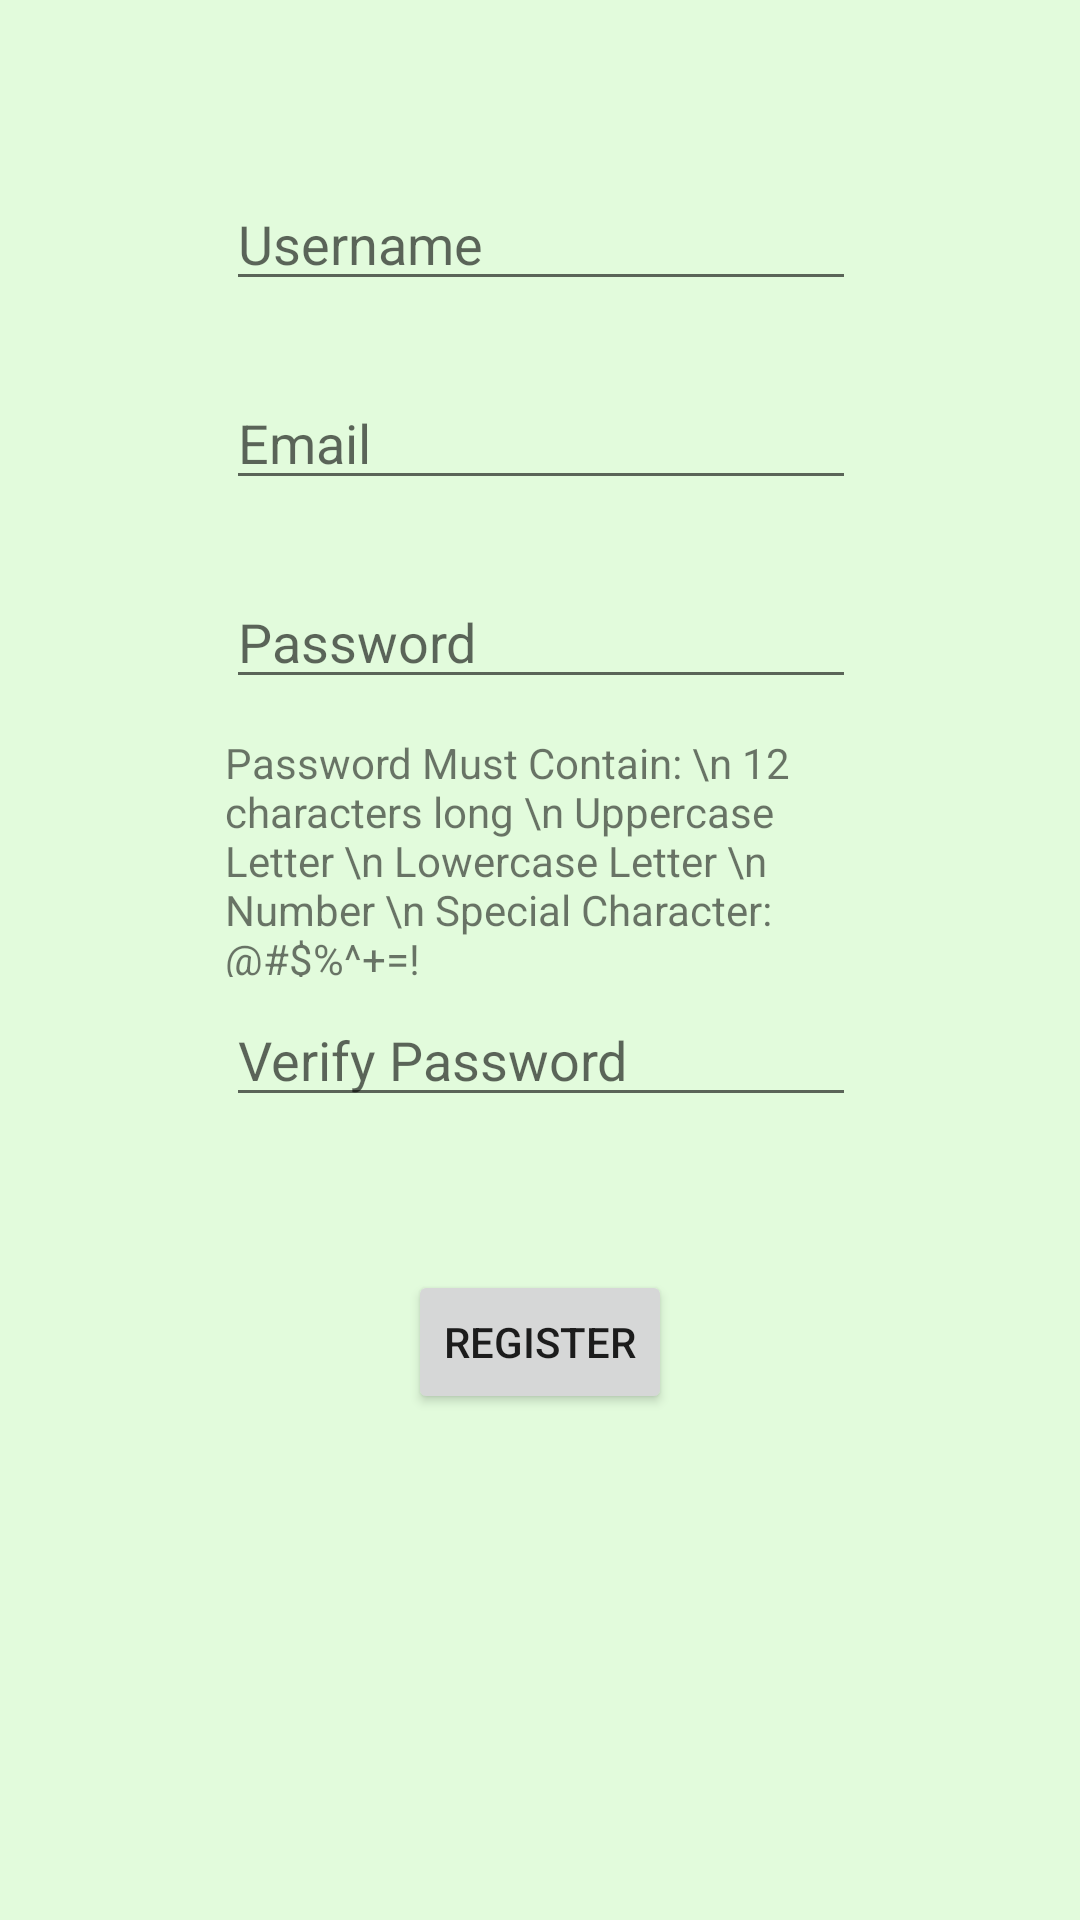

Here is an Android app screen rendered from its layout file. Give the layout XML and the strings, colors and styles it references.
<!-- AndroidManifest.xml: application theme AppTheme -->
<!-- res/layout/activity_register.xml -->
<?xml version="1.0" encoding="utf-8"?>
<android.support.constraint.ConstraintLayout xmlns:android="http://schemas.android.com/apk/res/android"
    xmlns:app="http://schemas.android.com/apk/res-auto"
    xmlns:tools="http://schemas.android.com/tools"
    android:layout_width="match_parent"
    android:layout_height="match_parent"
    tools:context="com.fjamtechnology.friendlyreminder.Register">

    <EditText
        android:id="@+id/RegUsername"
        android:layout_width="wrap_content"
        android:layout_height="wrap_content"
        android:layout_marginTop="59dp"
        android:ems="10"
        android:hint="Username"
        android:inputType="textPersonName"
        app:layout_constraintHorizontal_bias="0.502"
        app:layout_constraintLeft_toLeftOf="parent"
        app:layout_constraintRight_toRightOf="parent"
        app:layout_constraintTop_toTopOf="parent"
        tools:layout_constraintLeft_creator="1"
        tools:layout_constraintRight_creator="1"
        tools:layout_constraintTop_creator="1" />

    <EditText
        android:id="@+id/RegEmail"
        android:layout_width="wrap_content"
        android:layout_height="wrap_content"
        android:layout_marginTop="25dp"
        android:ems="10"
        android:hint="Email"
        android:inputType="textEmailAddress|textWebEmailAddress"
        app:layout_constraintHorizontal_bias="0.0"
        app:layout_constraintLeft_toLeftOf="@+id/RegUsername"
        app:layout_constraintRight_toRightOf="@+id/RegUsername"
        app:layout_constraintTop_toBottomOf="@+id/RegUsername"
        tools:layout_constraintLeft_creator="1"
        tools:layout_constraintRight_creator="1"
        tools:layout_constraintTop_creator="1" />

    <EditText
        android:id="@+id/RegPassword"
        android:layout_width="wrap_content"
        android:layout_height="wrap_content"
        android:layout_marginTop="25dp"
        android:ems="10"
        android:hint="Password"
        android:inputType="textPassword"
        app:layout_constraintHorizontal_bias="0.0"
        app:layout_constraintLeft_toLeftOf="@+id/RegEmail"
        app:layout_constraintRight_toRightOf="@+id/RegEmail"
        app:layout_constraintTop_toBottomOf="@+id/RegEmail"
        tools:layout_constraintLeft_creator="1"
        tools:layout_constraintRight_creator="1"
        tools:layout_constraintTop_creator="1" />

    <EditText
        android:id="@+id/RegPasswordVerif"
        android:layout_width="wrap_content"
        android:layout_height="wrap_content"
        android:layout_marginTop="98dp"
        android:ems="10"
        android:hint="Verify Password"
        android:inputType="textPassword"
        app:layout_constraintHorizontal_bias="0.0"
        app:layout_constraintLeft_toLeftOf="@+id/RegPassword"
        app:layout_constraintRight_toRightOf="@+id/RegPassword"
        app:layout_constraintTop_toBottomOf="@+id/RegPassword"
        tools:layout_constraintLeft_creator="1"
        tools:layout_constraintRight_creator="1"
        tools:layout_constraintTop_creator="1" />

    <Button
        android:id="@+id/RegisterBtn"
        android:layout_width="wrap_content"
        android:layout_height="wrap_content"
        android:layout_marginTop="51dp"
        android:text="Register"
        app:layout_constraintLeft_toLeftOf="parent"
        app:layout_constraintRight_toRightOf="parent"
        app:layout_constraintTop_toBottomOf="@+id/RegPasswordVerif"
        tools:layout_constraintLeft_creator="1"
        tools:layout_constraintRight_creator="1"
        tools:layout_constraintTop_creator="1" />

    <TextView
        android:id="@+id/textView2"
        android:layout_width="210dp"
        android:layout_height="81dp"
        android:text="Password Must Contain: \n 12 characters long \n Uppercase Letter \n Lowercase Letter \n Number \n Special Character: @#$%^+=!"
        tools:layout_constraintTop_creator="1"
        tools:layout_constraintRight_creator="1"
        tools:layout_constraintBottom_creator="1"
        app:layout_constraintBottom_toBottomOf="@+id/RegPasswordVerif"
        app:layout_constraintRight_toRightOf="parent"
        android:layout_marginTop="53dp"
        tools:layout_constraintLeft_creator="1"
        android:layout_marginBottom="56dp"
        app:layout_constraintLeft_toLeftOf="parent"
        app:layout_constraintTop_toTopOf="@+id/RegPassword"
        app:layout_constraintVertical_bias="0.0" />
</android.support.constraint.ConstraintLayout>
<!-- resources referenced by this layout -->
<resources>
  <style name="AppTheme" parent="Theme.AppCompat.Light.DarkActionBar">
          
          <item name="colorPrimary">@color/colorPrimaryDark</item>
          <item name="colorPrimaryDark">@color/colorPrimaryDark</item>
          <item name="colorAccent">@color/colorAccent</item>
          <item name="android:colorBackground">@color/background_material_light</item>
      </style>
  <color name="colorPrimaryDark">#256728</color>
  <color name="colorAccent">#FF4081</color>
  <color name="background_material_light">#e2fbdc</color>
</resources>
